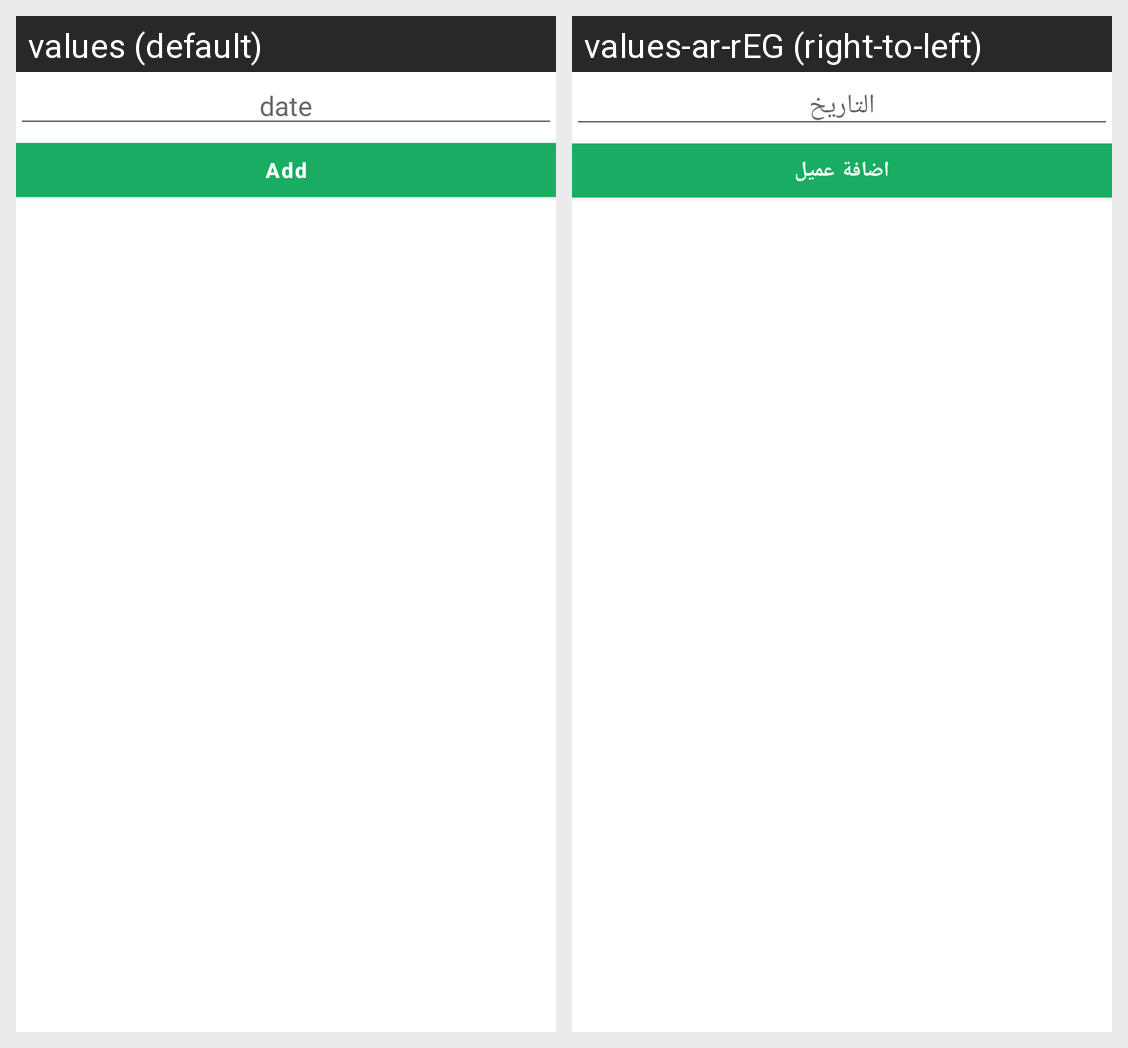

Locale-by-locale string values for the Android screen shown in this grid:
Android screen res/layout/activity_add.xml rendered under 2 locales, left to right: values (default), values-ar-rEG (right-to-left). Device: Nexus 5 (rendered at 1080×1920; each locale shown at half size, 540×960, under a caption strip naming it); theme Theme.MansourePoultryCompany.
Strings drawn on this screen, with the default value and each locale's value (text and hints the layout hard-codes, and strings that could not be matched under every locale, appear in the picture but are not listed):

date
  values: date
  values-ar-rEG: التاريخ

add
  values: Add
  values-ar-rEG: اضافة عميل
